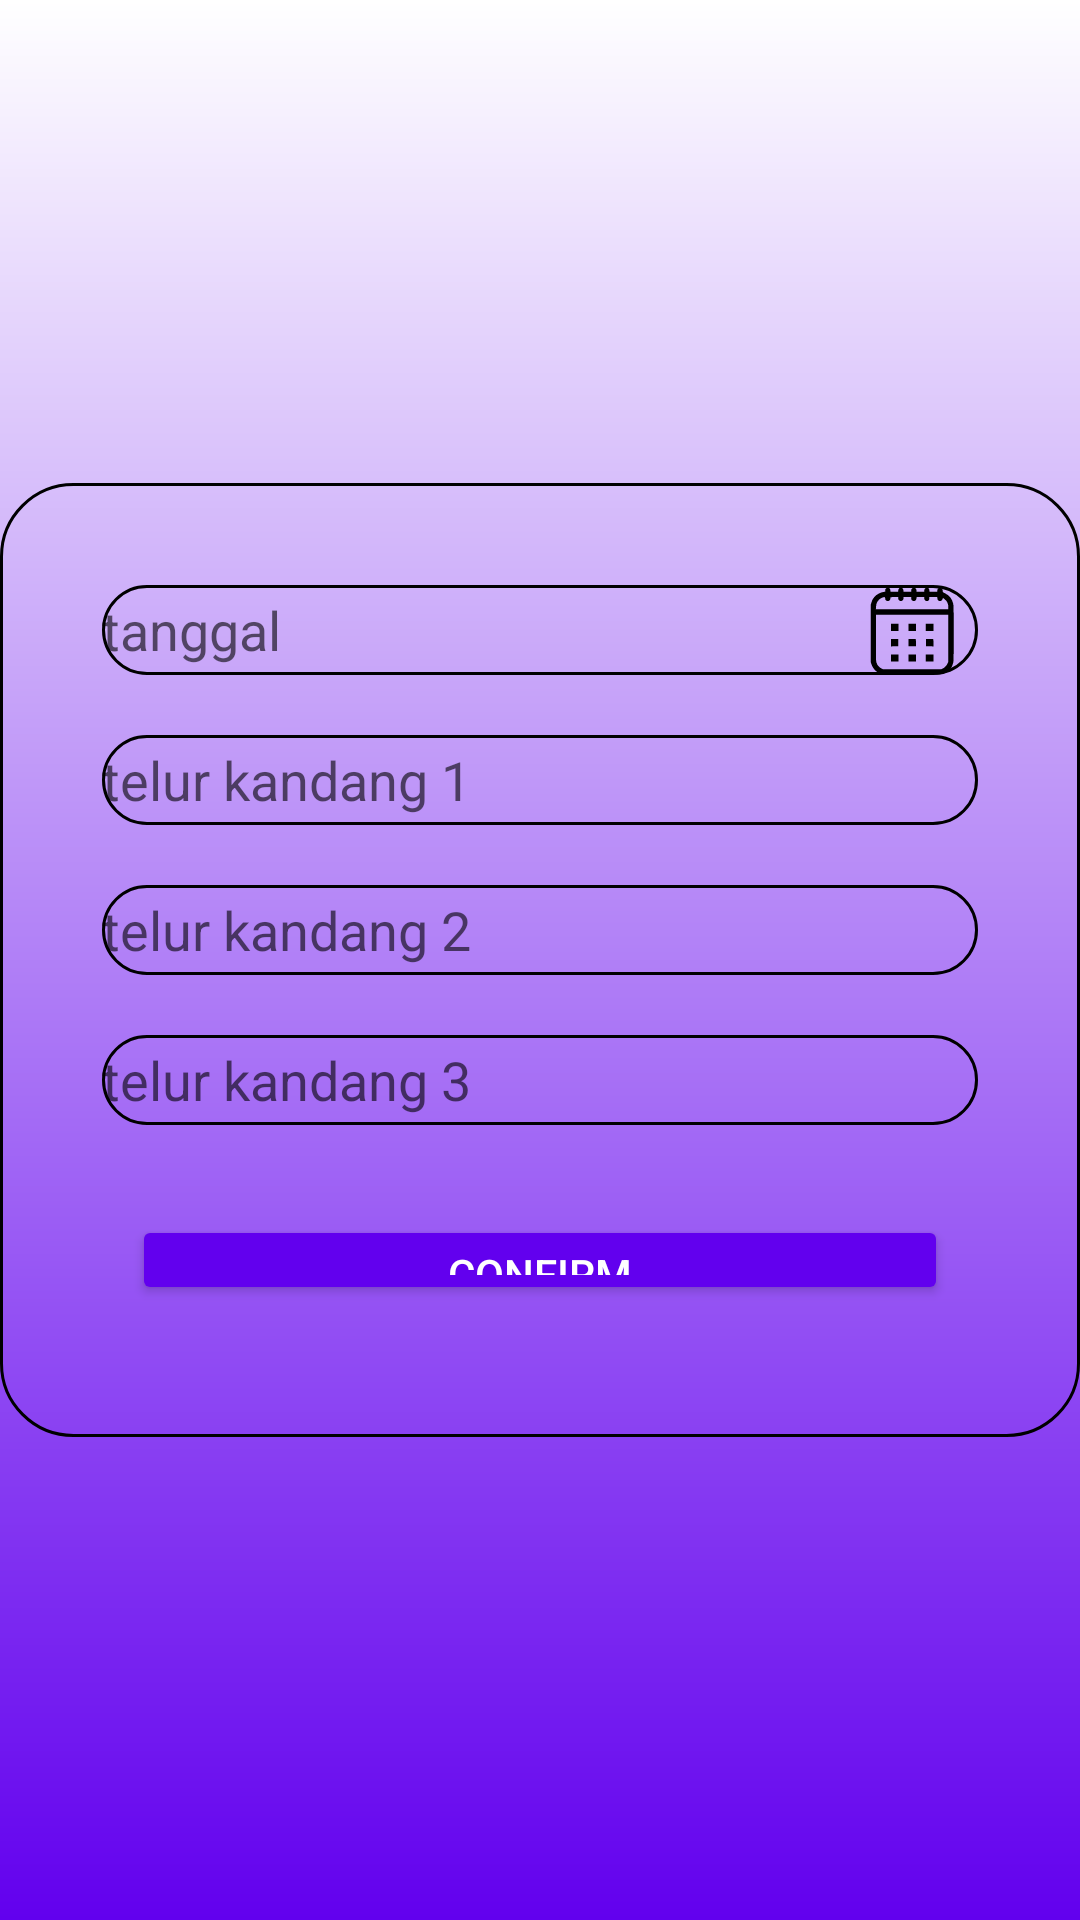

The Android layout XML behind this screen, and the referenced resources:
<!-- AndroidManifest.xml: application theme appTheme -->
<!-- res/layout/tambah_data.xml -->
<?xml version="1.0" encoding="utf-8"?>
<RelativeLayout
    xmlns:android="http://schemas.android.com/apk/res/android"
    xmlns:tools="http://schemas.android.com/tools"
    android:id="@+id/tambah"
    android:layout_width="match_parent"
    android:layout_height="match_parent"
    android:orientation="vertical"
    android:background="@drawable/gradien_background"
    tools:context=".TambahData">

    <LinearLayout
        android:id="@+id/form_container"
        android:layout_width="match_parent"
        android:layout_height="wrap_content"
        android:orientation="vertical"
        android:layout_centerInParent="true"
        android:background="@drawable/rounded_corner"
        android:padding="24dp"
        android:elevation="46dp">

        <EditText
            android:id="@+id/tanggal"
            android:layout_width="match_parent"
            android:layout_height="30dp"
            android:layout_margin="10dp"
            android:background="@drawable/rounded_corner"
            android:drawableEnd="@drawable/tanggal"
            android:focusable="false"
            android:inputType="date"
            android:hint="tanggal"
            android:onClick="showDatePickerDiaolog"
            tools:ignore="OnClick" />

        <EditText
            android:id="@+id/kandang1"
            android:layout_width="match_parent"
            android:layout_height="30dp"
            android:layout_margin="10dp"
            android:background="@drawable/rounded_corner"
            android:hint="telur kandang 1"
            android:inputType="number"/>

        <EditText
            android:layout_width="match_parent"
            android:layout_height="30dp"
            android:background="@drawable/rounded_corner"
            android:layout_margin="10dp"
            android:id="@+id/kandang2"
            android:hint="telur kandang 2"
            android:inputType="number" />

        <EditText
            android:layout_width="match_parent"
            android:layout_height="30dp"
            android:background="@drawable/rounded_corner"
            android:layout_margin="10dp"
            android:id="@+id/kandang3"
            android:hint="telur kandang 3"
            android:inputType="number" />

        <Button
            android:layout_width="match_parent"
            android:layout_height="30dp"
            android:id="@+id/confirm_button"
            android:layout_margin="20dp"
            android:text="confirm"
            android:backgroundTint="@color/purple_500"
            android:textColor="@android:color/white" />
    </LinearLayout>


</RelativeLayout>
<!-- resources referenced by this layout -->
<resources>
  <color name="purple_500">#FF6200EE</color>
  <!-- drawable gradien_background (drawable) -->
  <?xml version="1.0" encoding="utf-8"?>
  <shape xmlns:android="http://schemas.android.com/apk/res/android">
  
      <gradient android:type="linear" android:angle="100" android:startColor="@color/white" android:endColor="@color/purple_500">
  
      </gradient>
  </shape>
  <!-- drawable rounded_corner (drawable) -->
  <?xml version="1.0" encoding="utf-8"?>
  <shape xmlns:android="http://schemas.android.com/apk/res/android"
      android:shape="rectangle">
  
      <corners
          android:radius="24dp" />
      <stroke
          android:width="1dp"
          android:color="@color/black" />
  </shape>
  <!-- drawable tanggal: vector/xml drawable (drawable, 3481 chars, omitted) -->
  <style name="appTheme" parent="Theme.MaterialComponents.Light.DarkActionBar">
          <item name="android:windowBackground">@color/white</item>
          <item name="android:statusBarColor">@color/white</item>
      </style>
  <color name="white">#FFFFFFFF</color>
  <color name="black">#FF000000</color>
</resources>
